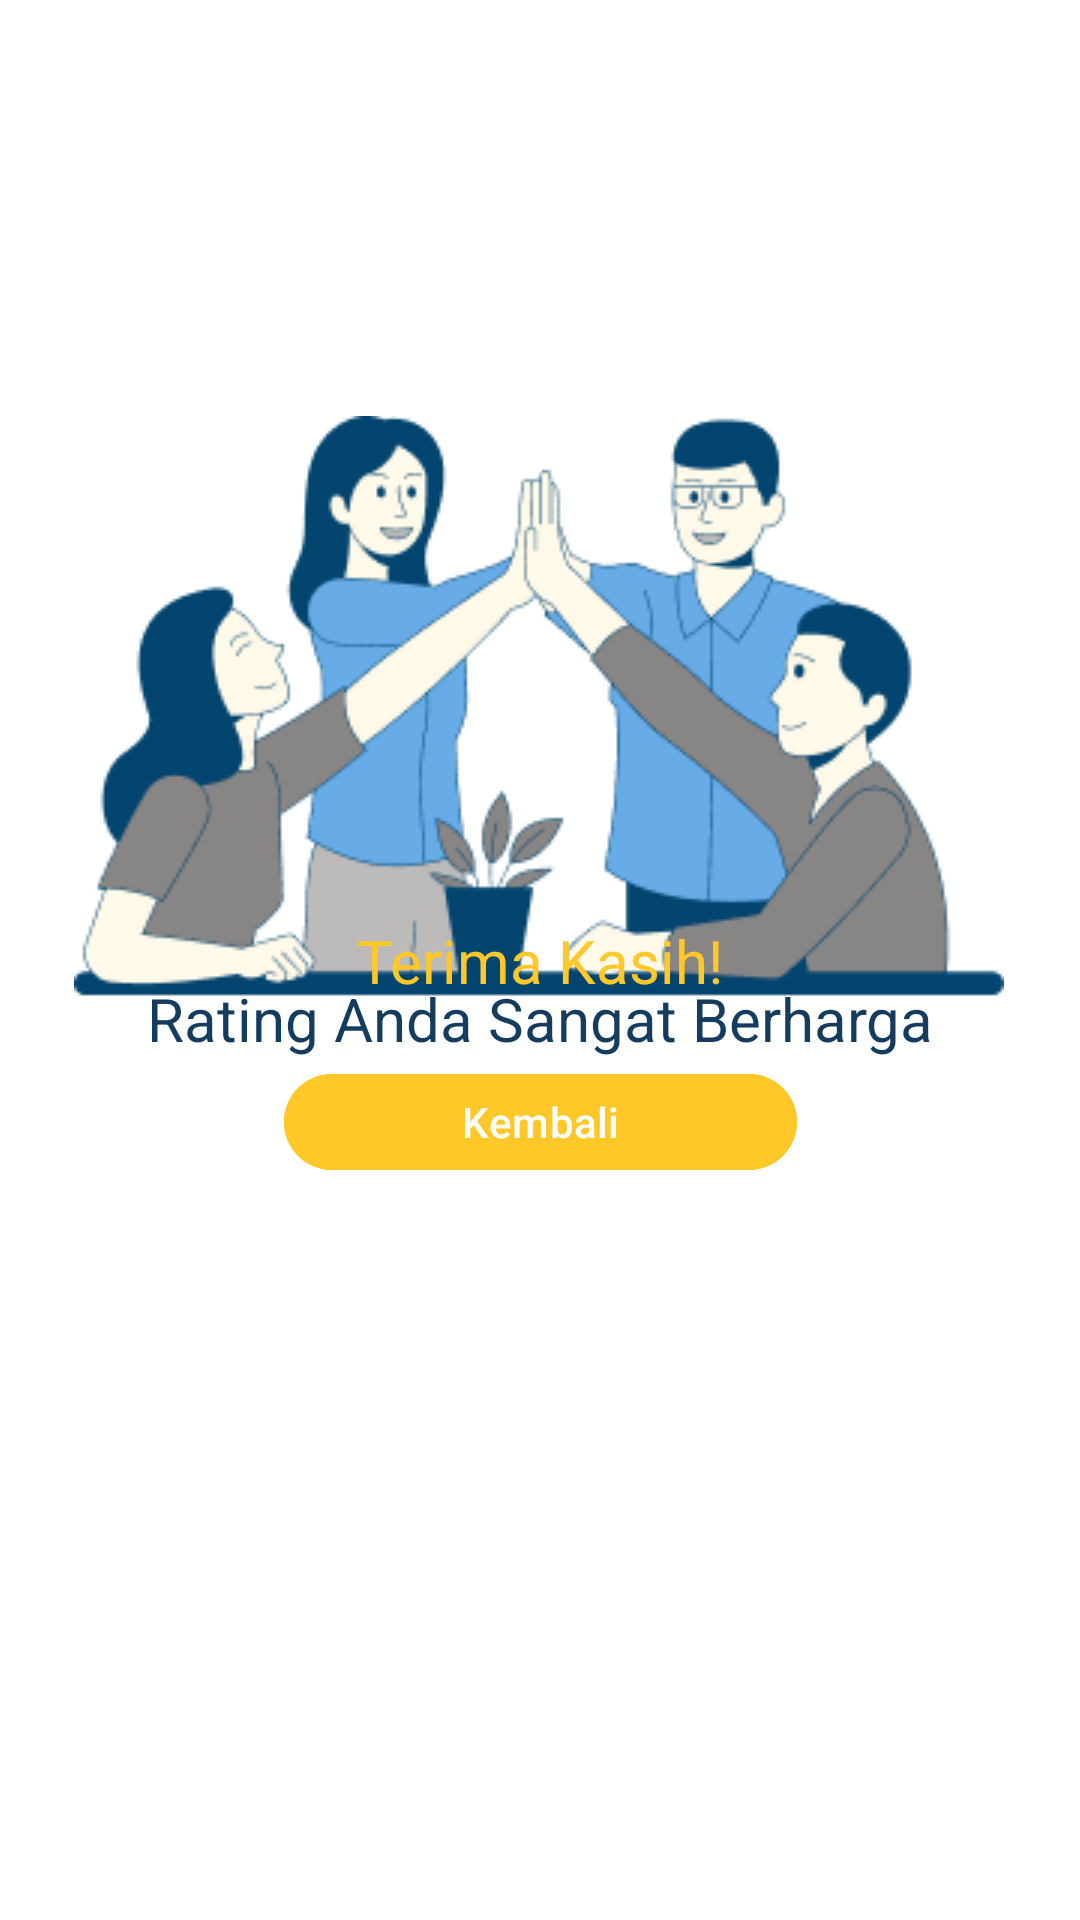

The Android layout XML behind this screen, and the referenced resources:
<!-- AndroidManifest.xml: application theme Theme.Pemrograman_bergerak -->
<!-- res/layout/feedback2_main2.xml -->
<?xml version="1.0" encoding="utf-8"?>
<androidx.constraintlayout.widget.ConstraintLayout xmlns:android="http://schemas.android.com/apk/res/android"
    xmlns:app="http://schemas.android.com/apk/res-auto"
    xmlns:tools="http://schemas.android.com/tools"
    android:id="@+id/main"
    android:layout_width="match_parent"
    android:layout_height="match_parent"
    android:background="@color/white"
    tools:context=".Feedback2Main2Activity">

    <ImageView
        android:id="@+id/imageView"
        android:layout_width="wrap_content"
        android:layout_height="wrap_content"
        app:layout_constraintBottom_toBottomOf="parent"
        app:layout_constraintEnd_toEndOf="parent"
        app:layout_constraintHorizontal_bias="0.495"
        app:layout_constraintStart_toStartOf="parent"
        app:layout_constraintTop_toTopOf="parent"
        app:layout_constraintVertical_bias="0.311"
        app:srcCompat="@drawable/fbck" />

    <TextView
        android:id="@+id/textView"
        android:layout_width="wrap_content"
        android:layout_height="wrap_content"
        android:text="Terima Kasih!"
        android:textSize="20dp"
        android:textColor="#FFC727"
        app:layout_constraintBottom_toBottomOf="parent"
        app:layout_constraintEnd_toEndOf="parent"
        app:layout_constraintStart_toStartOf="parent"
        app:layout_constraintTop_toTopOf="parent" />

    <TextView
        android:id="@+id/textView34"
        android:layout_width="wrap_content"
        android:layout_height="wrap_content"
        android:text="Rating Anda Sangat Berharga"
        android:textColor="#143C5E"
        android:textSize="20dp"
        app:layout_constraintBottom_toBottomOf="parent"
        app:layout_constraintEnd_toEndOf="parent"
        app:layout_constraintStart_toStartOf="parent"
        app:layout_constraintTop_toTopOf="parent"
        app:layout_constraintVertical_bias="0.532" />

    <Button
        android:id="@+id/back"
        android:layout_width="171dp"
        android:layout_height="40dp"
        android:backgroundTint="#FFC727"
        android:text="Kembali"
        app:layout_constraintBottom_toBottomOf="parent"
        app:layout_constraintEnd_toEndOf="parent"
        app:layout_constraintStart_toStartOf="parent"
        app:layout_constraintTop_toTopOf="parent"
        app:layout_constraintVertical_bias="0.59" />
</androidx.constraintlayout.widget.ConstraintLayout>
<!-- resources referenced by this layout -->
<resources>
  <color name="white">#FFFFFFFF</color>
  <!-- drawable fbck: png bitmap (drawable, 21800 bytes) -->
  <style name="Theme.Pemrograman_bergerak" parent="Base.Theme.Pemrograman_bergerak" />
  <style name="Base.Theme.Pemrograman_bergerak" parent="Theme.Material3.DayNight.NoActionBar">
          
          
      </style>
</resources>
